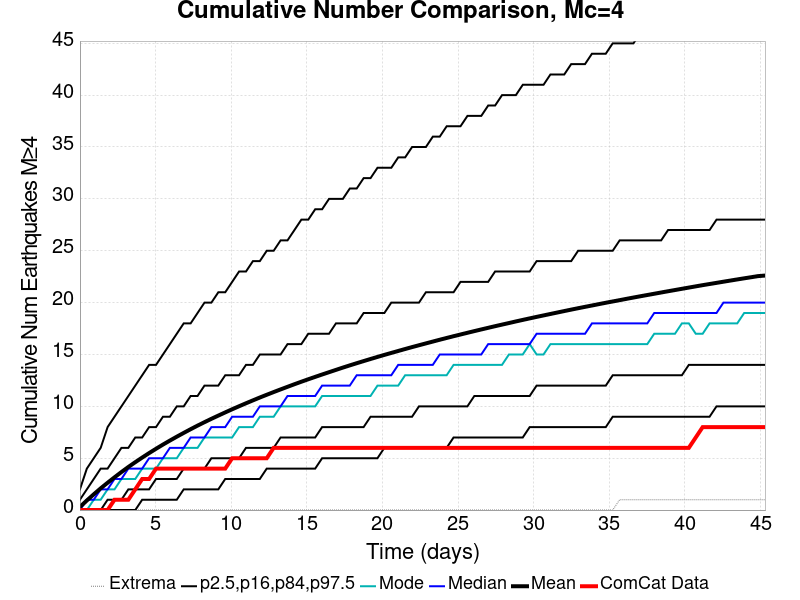

Values plotted in this chart, from the file beside it:
Time (days), ComCat Data, Simulation Mean, Simulation Median, Simulation Mode, Simulation Minimum, Simulation Maximum, 2.5 %-ile, 16 %-ile, 84 %-ile, 97.5 %-ile
0.0, 0.0, 0.3031, 0.0, 0.0, 0.0, 47.0, 0.0, 0.0, 1.0, 2.0
0.4575, 0.0, 0.9246, 1.0, 0.0, 0.0, 77.0, 0.0, 0.0, 2.0, 4.0
0.915, 0.0, 1.519, 1.0, 1.0, 0.0, 96.0, 0.0, 0.0, 3.0, 5.0
1.373, 0.0, 2.095, 2.0, 1.0, 0.0, 112.0, 0.0, 0.0, 4.0, 6.0
1.83, 0.0, 2.635, 2.0, 2.0, 0.0, 127.0, 0.0, 1.0, 4.0, 8.0
2.288, 1.0, 3.158, 3.0, 2.0, 0.0, 132.0, 0.0, 1.0, 5.0, 9.0
2.745, 1.0, 3.667, 3.0, 3.0, 0.0, 139.0, 0.0, 1.0, 6.0, 10.0
3.203, 1.0, 4.156, 4.0, 3.0, 0.0, 142.0, 0.0, 2.0, 6.0, 11.0
3.66, 2.0, 4.617, 4.0, 3.0, 0.0, 144.0, 0.0, 2.0, 7.0, 12.0
4.118, 3.0, 5.062, 4.0, 4.0, 0.0, 144.0, 1.0, 2.0, 7.0, 13.0
4.575, 3.0, 5.494, 5.0, 4.0, 0.0, 147.0, 1.0, 2.0, 8.0, 14.0
5.033, 4.0, 5.91, 5.0, 4.0, 0.0, 149.0, 1.0, 3.0, 8.0, 14.0
5.49, 4.0, 6.314, 5.0, 5.0, 0.0, 150.0, 1.0, 3.0, 9.0, 15.0
5.948, 4.0, 6.7, 6.0, 5.0, 0.0, 150.0, 1.0, 3.0, 9.0, 16.0
6.405, 4.0, 7.075, 6.0, 5.0, 0.0, 152.0, 1.0, 3.0, 10.0, 17.0
6.863, 4.0, 7.439, 6.0, 6.0, 0.0, 155.0, 2.0, 4.0, 10.0, 18.0
7.32, 4.0, 7.797, 7.0, 6.0, 0.0, 159.0, 2.0, 4.0, 11.0, 18.0
7.778, 4.0, 8.143, 7.0, 6.0, 0.0, 160.0, 2.0, 4.0, 11.0, 19.0
8.235, 4.0, 8.473, 7.0, 7.0, 0.0, 162.0, 2.0, 4.0, 12.0, 20.0
8.693, 4.0, 8.798, 8.0, 7.0, 0.0, 162.0, 2.0, 5.0, 12.0, 20.0
9.15, 4.0, 9.109, 8.0, 7.0, 0.0, 164.0, 2.0, 5.0, 12.0, 21.0
9.608, 4.0, 9.416, 8.0, 7.0, 0.0, 169.0, 3.0, 5.0, 13.0, 21.0
10.07, 5.0, 9.718, 9.0, 7.0, 0.0, 169.0, 3.0, 5.0, 13.0, 22.0
10.52, 5.0, 10.01, 9.0, 8.0, 0.0, 170.0, 3.0, 5.0, 13.0, 23.0
10.98, 5.0, 10.3, 9.0, 8.0, 0.0, 171.0, 3.0, 6.0, 14.0, 23.0
11.44, 5.0, 10.57, 9.0, 8.0, 0.0, 174.0, 3.0, 6.0, 14.0, 24.0
11.9, 5.0, 10.85, 10.0, 9.0, 0.0, 176.0, 3.0, 6.0, 15.0, 24.0
12.35, 5.0, 11.12, 10.0, 9.0, 0.0, 192.0, 4.0, 6.0, 15.0, 25.0
12.81, 6.0, 11.38, 10.0, 9.0, 0.0, 200.0, 4.0, 6.0, 15.0, 25.0
13.27, 6.0, 11.63, 10.0, 10.0, 0.0, 203.0, 4.0, 7.0, 15.0, 26.0
13.73, 6.0, 11.88, 11.0, 10.0, 0.0, 206.0, 4.0, 7.0, 16.0, 26.0
14.18, 6.0, 12.13, 11.0, 10.0, 0.0, 210.0, 4.0, 7.0, 16.0, 27.0
14.64, 6.0, 12.37, 11.0, 10.0, 0.0, 216.0, 4.0, 7.0, 16.0, 28.0
15.1, 6.0, 12.61, 11.0, 10.0, 0.0, 222.0, 4.0, 7.0, 17.0, 28.0
15.56, 6.0, 12.84, 11.0, 10.0, 0.0, 226.0, 4.0, 7.0, 17.0, 29.0
16.01, 6.0, 13.07, 12.0, 11.0, 0.0, 229.0, 5.0, 8.0, 17.0, 29.0
16.47, 6.0, 13.29, 12.0, 11.0, 0.0, 231.0, 5.0, 8.0, 17.0, 30.0
16.93, 6.0, 13.52, 12.0, 11.0, 0.0, 232.0, 5.0, 8.0, 18.0, 30.0
17.39, 6.0, 13.74, 12.0, 11.0, 0.0, 234.0, 5.0, 8.0, 18.0, 30.0
17.84, 6.0, 13.95, 12.0, 11.0, 0.0, 235.0, 5.0, 8.0, 18.0, 31.0
18.3, 6.0, 14.16, 13.0, 11.0, 0.0, 237.0, 5.0, 8.0, 18.0, 31.0
18.76, 6.0, 14.36, 13.0, 11.0, 0.0, 238.0, 5.0, 8.0, 19.0, 32.0
19.22, 6.0, 14.57, 13.0, 11.0, 0.0, 238.0, 5.0, 9.0, 19.0, 32.0
19.67, 6.0, 14.76, 13.0, 12.0, 0.0, 238.0, 5.0, 9.0, 19.0, 33.0
20.13, 6.0, 14.96, 13.0, 12.0, 0.0, 240.0, 6.0, 9.0, 19.0, 33.0
20.59, 6.0, 15.15, 13.0, 12.0, 0.0, 241.0, 6.0, 9.0, 20.0, 33.0
21.05, 6.0, 15.34, 14.0, 12.0, 0.0, 241.0, 6.0, 9.0, 20.0, 34.0
21.5, 6.0, 15.53, 14.0, 13.0, 0.0, 242.0, 6.0, 9.0, 20.0, 34.0
21.96, 6.0, 15.71, 14.0, 13.0, 0.0, 242.0, 6.0, 9.0, 20.0, 35.0
22.42, 6.0, 15.89, 14.0, 13.0, 0.0, 244.0, 6.0, 10.0, 20.0, 35.0
22.88, 6.0, 16.07, 14.0, 13.0, 0.0, 249.0, 6.0, 10.0, 21.0, 35.0
23.33, 6.0, 16.24, 14.0, 13.0, 0.0, 251.0, 6.0, 10.0, 21.0, 36.0
23.79, 6.0, 16.42, 15.0, 13.0, 0.0, 253.0, 6.0, 10.0, 21.0, 36.0
24.25, 6.0, 16.59, 15.0, 13.0, 0.0, 256.0, 6.0, 10.0, 21.0, 37.0
24.71, 6.0, 16.76, 15.0, 14.0, 0.0, 257.0, 7.0, 10.0, 21.0, 37.0
25.16, 6.0, 16.93, 15.0, 14.0, 0.0, 258.0, 7.0, 10.0, 22.0, 37.0
25.62, 6.0, 17.09, 15.0, 14.0, 0.0, 259.0, 7.0, 10.0, 22.0, 38.0
26.08, 6.0, 17.25, 15.0, 14.0, 0.0, 259.0, 7.0, 11.0, 22.0, 38.0
26.54, 6.0, 17.41, 15.0, 14.0, 0.0, 260.0, 7.0, 11.0, 22.0, 38.0
26.99, 6.0, 17.57, 16.0, 14.0, 0.0, 266.0, 7.0, 11.0, 22.0, 39.0
... 40 more rows
